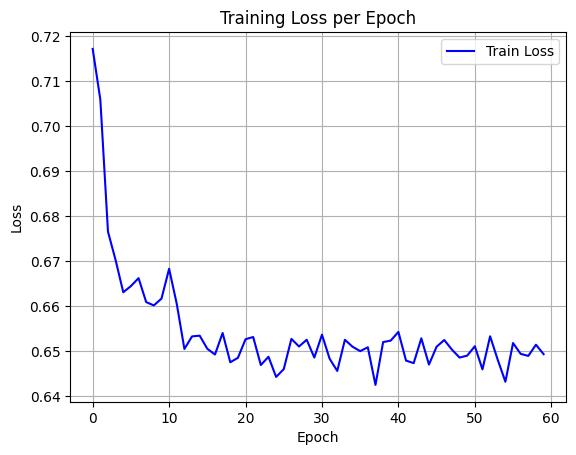

The table this chart was drawn from, first rows:
epoch, train_loss
0, 0.7172
1, 0.7059
2, 0.6765
3, 0.6702
4, 0.6631
5, 0.6645
6, 0.6662
7, 0.6609
8, 0.6602
9, 0.6617
10, 0.6683
11, 0.6605
12, 0.6505
13, 0.6533
14, 0.6534
15, 0.6505
16, 0.6492
17, 0.654
18, 0.6475
19, 0.6485
20, 0.6526
21, 0.6531
22, 0.6469
23, 0.6487
24, 0.6443
25, 0.646
26, 0.6527
27, 0.651
28, 0.6525
29, 0.6486
30, 0.6537
31, 0.6483
32, 0.6456
33, 0.6525
34, 0.651
35, 0.65
36, 0.6509
37, 0.6425
38, 0.652
39, 0.6523
40, 0.6543
41, 0.6479
42, 0.6473
43, 0.6528
44, 0.647
45, 0.651
46, 0.6525
47, 0.6503
48, 0.6486
49, 0.649
50, 0.6511
51, 0.6459
52, 0.6533
53, 0.6481
54, 0.6432
55, 0.6518
56, 0.6494
57, 0.6489
58, 0.6514
59, 0.6493
